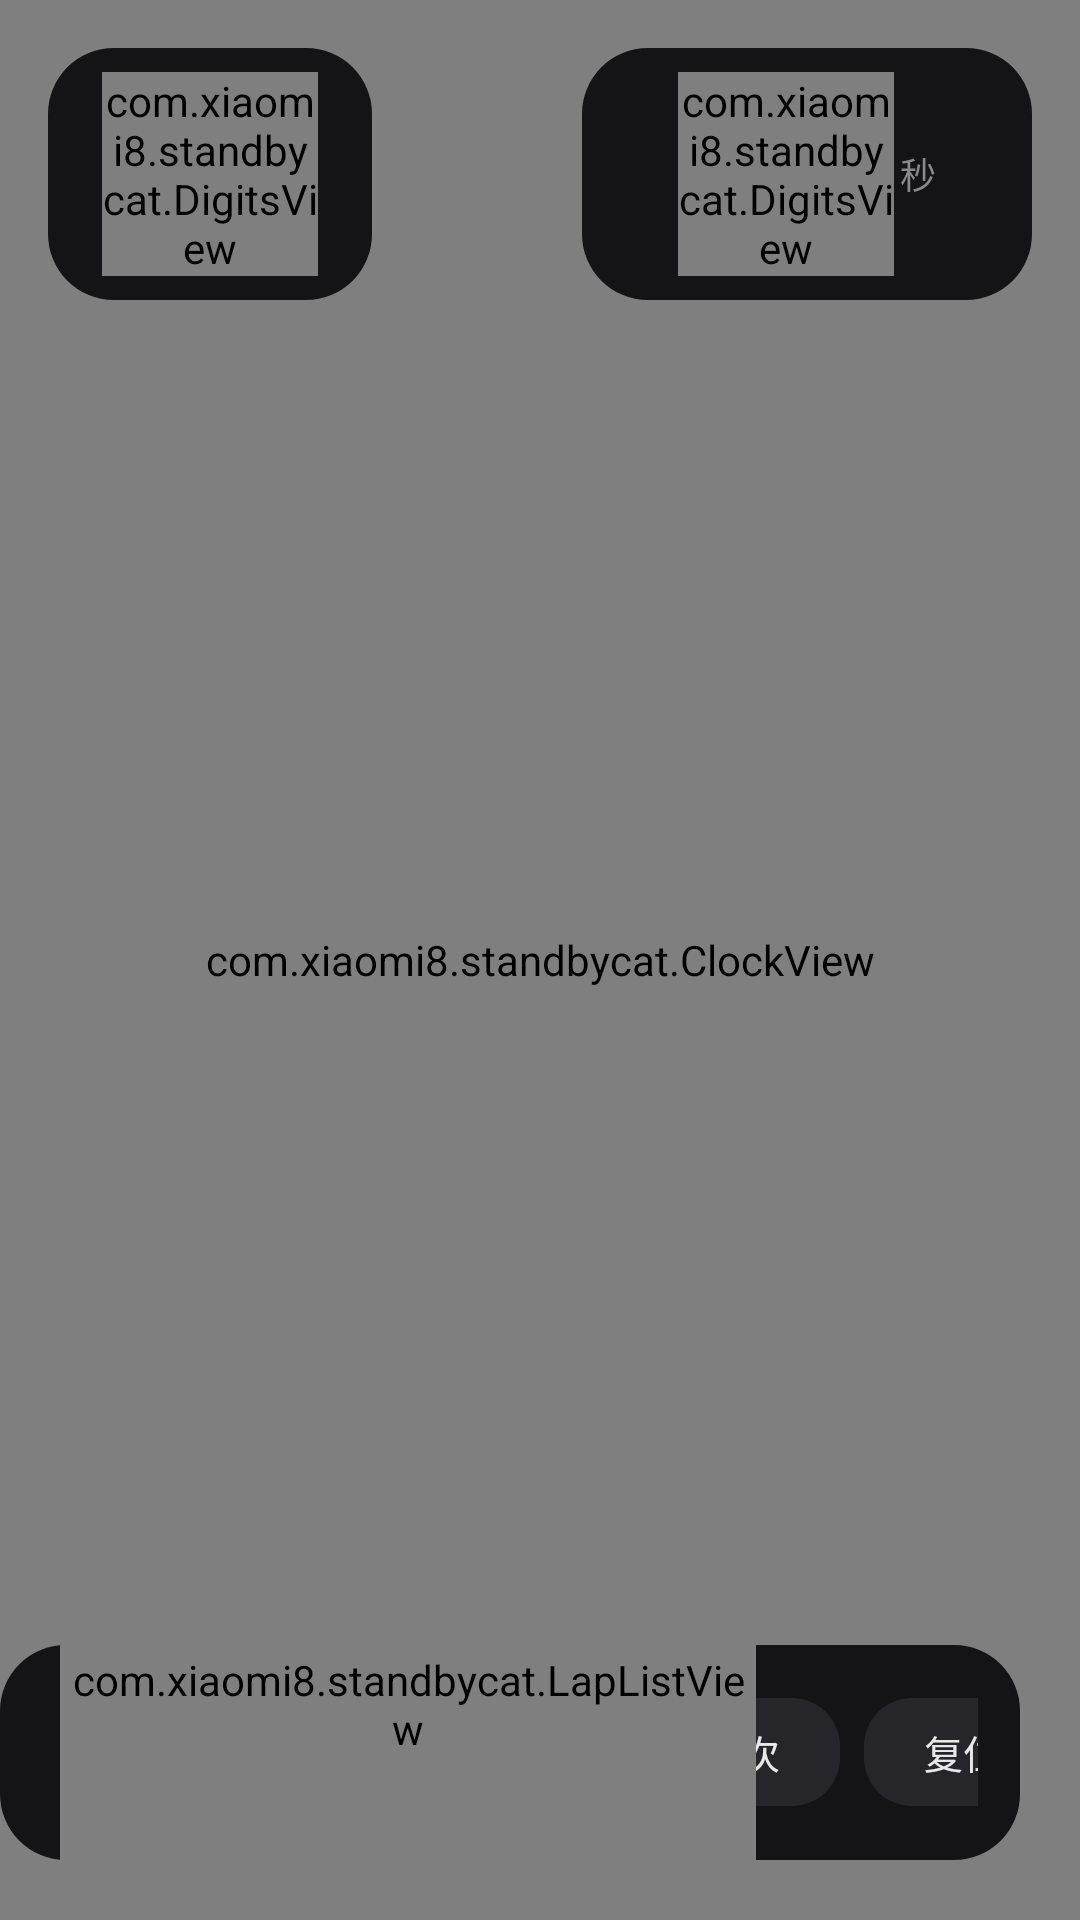

Here is an Android app screen rendered from its layout file. Give the layout XML and the strings, colors and styles it references.
<!-- AndroidManifest.xml: application theme Theme.StandByCat -->
<!-- res/layout/activity_clock.xml -->
<?xml version="1.0" encoding="utf-8"?>
<FrameLayout xmlns:android="http://schemas.android.com/apk/res/android"
    android:id="@+id/clockRoot"
    android:layout_width="match_parent"
    android:layout_height="match_parent"
    android:background="#FF000000">

    
    <FrameLayout
        android:id="@+id/pageHost"
        android:layout_width="match_parent"
        android:layout_height="match_parent">

        
        <FrameLayout
            android:id="@+id/pageDigital"
            android:layout_width="match_parent"
            android:layout_height="match_parent">

            <com.xiaomi8.standbycat.BigClockView
                android:id="@+id/bigClock"
                android:layout_width="match_parent"
                android:layout_height="match_parent" />
        </FrameLayout>

        
        <FrameLayout
            android:id="@+id/pageCountdown"
            android:layout_width="match_parent"
            android:layout_height="match_parent">

            <com.xiaomi8.standbycat.CountdownPageView
                android:id="@+id/countdownPage"
                android:layout_width="match_parent"
                android:layout_height="match_parent" />
        </FrameLayout>

        
        <FrameLayout
            android:id="@+id/pageTimer"
            android:layout_width="match_parent"
            android:layout_height="match_parent">

            <com.xiaomi8.standbycat.TimerPageView
                android:id="@+id/timerPage"
                android:layout_width="match_parent"
                android:layout_height="match_parent" />
        </FrameLayout>

        
        <FrameLayout
            android:id="@+id/pageAnalog"
            android:layout_width="match_parent"
            android:layout_height="match_parent">

            <com.xiaomi8.standbycat.ClockView
                android:id="@+id/analogClock"
                android:layout_width="match_parent"
                android:layout_height="match_parent" />
        </FrameLayout>
    </FrameLayout>

    

    
    <LinearLayout
        android:id="@+id/cdPresets"
        android:layout_width="wrap_content"
        android:layout_height="wrap_content"
        android:layout_gravity="top|end"
        android:layout_marginTop="14dp"
        android:layout_marginRight="18dp"
        android:orientation="horizontal"
        android:visibility="gone">

        <TextView
            android:id="@+id/cdPreset5"
            android:layout_width="60dp"
            android:layout_height="38dp"
            android:background="@drawable/chip_bg"
            android:gravity="center"
            android:text="5 分"
            android:textColor="#E8E8E8"
            android:textSize="13sp" />

        <TextView
            android:id="@+id/cdPreset15"
            android:layout_width="60dp"
            android:layout_height="38dp"
            android:layout_marginLeft="8dp"
            android:background="@drawable/chip_bg"
            android:gravity="center"
            android:text="15 分"
            android:textColor="#E8E8E8"
            android:textSize="13sp" />

        <TextView
            android:id="@+id/cdPreset30"
            android:layout_width="60dp"
            android:layout_height="38dp"
            android:layout_marginLeft="8dp"
            android:background="@drawable/chip_bg"
            android:gravity="center"
            android:text="30 分"
            android:textColor="#E8E8E8"
            android:textSize="13sp" />

        <TextView
            android:id="@+id/cdPreset60"
            android:layout_width="60dp"
            android:layout_height="38dp"
            android:layout_marginLeft="8dp"
            android:background="@drawable/chip_bg"
            android:gravity="center"
            android:text="60 分"
            android:textColor="#E8E8E8"
            android:textSize="13sp" />
    </LinearLayout>

    
    <TextView
        android:id="@+id/cdHint"
        android:layout_width="wrap_content"
        android:layout_height="wrap_content"
        android:layout_gravity="bottom|center_horizontal"
        android:layout_marginBottom="30dp"
        android:text="在数字上上下滑动调整时长"
        android:textColor="#8A8A8A"
        android:textSize="13sp"
        android:visibility="gone" />

    
    <TextView
        android:id="@+id/cdToggle"
        android:layout_width="92dp"
        android:layout_height="44dp"
        android:layout_gravity="bottom|end"
        android:layout_marginBottom="22dp"
        android:layout_marginRight="22dp"
        android:background="@drawable/chip_bg"
        android:gravity="center"
        android:text="开始"
        android:textColor="#E8E8E8"
        android:textSize="15sp"
        android:visibility="gone" />

    
    <LinearLayout
        android:id="@+id/bottomBar"
        android:layout_width="wrap_content"
        android:layout_height="wrap_content"
        android:layout_gravity="bottom|start"
        android:orientation="vertical"
        android:gravity="start"
        android:paddingLeft="34dp"
        android:paddingBottom="34dp">

        <TextView
            android:id="@+id/dateText"
            android:layout_width="wrap_content"
            android:layout_height="wrap_content"
            android:text="星期三 2026年10月14日"
            android:textColor="#A8A8A8"
            android:textSize="16sp"
            android:letterSpacing="0.06" />

    </LinearLayout>

    
    <LinearLayout
        android:id="@+id/dotsRow"
        android:layout_width="wrap_content"
        android:layout_height="wrap_content"
        android:layout_gravity="bottom|center_horizontal"
        android:orientation="horizontal"
        android:paddingBottom="12dp" />

    
    <LinearLayout
        android:id="@+id/nowPanel"
        android:layout_width="wrap_content"
        android:layout_height="wrap_content"
        android:layout_gravity="top|start"
        android:layout_marginLeft="16dp"
        android:layout_marginTop="16dp"
        android:background="@drawable/panel_bg"
        android:gravity="center_vertical"
        android:orientation="horizontal"
        android:paddingLeft="18dp"
        android:paddingTop="8dp"
        android:paddingRight="18dp"
        android:paddingBottom="8dp">

        <com.xiaomi8.standbycat.DigitsView
            android:id="@+id/nowText"
            android:layout_width="72dp"
            android:layout_height="wrap_content" />
    </LinearLayout>

    
    <LinearLayout
        android:id="@+id/topRightBar"
        android:layout_width="wrap_content"
        android:layout_height="wrap_content"
        android:layout_gravity="top|end"
        android:layout_marginRight="16dp"
        android:layout_marginTop="16dp"
        android:gravity="center_vertical"
        android:orientation="horizontal">

        
        <FrameLayout
            android:layout_width="150dp"
            android:layout_height="wrap_content">

            
            <LinearLayout
                android:id="@+id/secondsPanel"
                android:layout_width="match_parent"
                android:layout_height="wrap_content"
                android:background="@drawable/panel_bg"
                android:gravity="center"
                android:orientation="horizontal"
                android:paddingLeft="16dp"
                android:paddingTop="8dp"
                android:paddingRight="16dp"
                android:paddingBottom="8dp">

                <com.xiaomi8.standbycat.DigitsView
                    android:id="@+id/secondsText"
                    android:layout_width="72dp"
                    android:layout_height="wrap_content" />

                <TextView
                    android:id="@+id/secondsUnit"
                    android:layout_width="wrap_content"
                    android:layout_height="wrap_content"
                    android:layout_marginLeft="2dp"
                    android:text="秒"
                    android:textColor="#8A8A8A"
                    android:textSize="12sp" />
            </LinearLayout>

            
            <LinearLayout
                android:id="@+id/msPanel"
                android:layout_width="match_parent"
                android:layout_height="wrap_content"
                android:background="@drawable/panel_bg"
                android:gravity="center"
                android:orientation="horizontal"
                android:paddingLeft="16dp"
                android:paddingTop="8dp"
                android:paddingRight="16dp"
                android:paddingBottom="8dp"
                android:visibility="invisible">

                <com.xiaomi8.standbycat.MsView
                    android:id="@+id/msView"
                    android:layout_width="72dp"
                    android:layout_height="44dp" />

                <TextView
                    android:layout_width="wrap_content"
                    android:layout_height="wrap_content"
                    android:layout_marginLeft="2dp"
                    android:text="毫秒"
                    android:textColor="#8A8A8A"
                    android:textSize="12sp" />
            </LinearLayout>
        </FrameLayout>
    </LinearLayout>

    
    <LinearLayout
        android:id="@+id/timerPanel"
        android:layout_width="wrap_content"
        android:layout_height="wrap_content"
        android:layout_gravity="bottom|end"
        android:layout_marginBottom="20dp"
        android:layout_marginRight="20dp"
        android:background="@drawable/panel_bg"
        android:gravity="center_vertical"
        android:orientation="horizontal"
        android:paddingLeft="22dp"
        android:paddingTop="10dp"
        android:paddingRight="14dp"
        android:paddingBottom="10dp">

        <com.xiaomi8.standbycat.DigitsView
            android:id="@+id/timerText"
            android:layout_width="100dp"
            android:layout_height="wrap_content" />

        <TextView
            android:id="@+id/btnPrimary"
            android:layout_width="66dp"
            android:layout_height="36dp"
            android:layout_marginLeft="18dp"
            android:background="@drawable/chip_bg"
            android:gravity="center"
            android:text="开始"
            android:textColor="#E8E8E8"
            android:textSize="13sp" />

        <TextView
            android:id="@+id/btnLap"
            android:layout_width="66dp"
            android:layout_height="36dp"
            android:layout_marginLeft="8dp"
            android:background="@drawable/chip_bg"
            android:gravity="center"
            android:text="计次"
            android:textColor="#E8E8E8"
            android:textSize="13sp" />

        <TextView
            android:id="@+id/btnReset"
            android:layout_width="66dp"
            android:layout_height="36dp"
            android:layout_marginLeft="8dp"
            android:background="@drawable/chip_bg"
            android:gravity="center"
            android:text="复位"
            android:textColor="#E8E8E8"
            android:textSize="13sp" />
    </LinearLayout>

    
    <com.xiaomi8.standbycat.LapListView
        android:id="@+id/lapList"
        android:layout_width="232dp"
        android:layout_height="104dp"
        android:layout_gravity="bottom|start"
        android:layout_marginLeft="20dp"
        android:layout_marginBottom="20dp"
        android:background="@drawable/panel_bg" />
</FrameLayout>
<!-- resources referenced by this layout -->
<resources>
  <!-- drawable chip_bg (drawable) -->
  <?xml version="1.0" encoding="utf-8"?>
  <shape xmlns:android="http://schemas.android.com/apk/res/android"
      android:shape="rectangle">
      <solid android:color="#FF26262A" />
      <corners android:radius="16dp" />
  </shape>
  <!-- drawable panel_bg (drawable) -->
  <?xml version="1.0" encoding="utf-8"?>
  <shape xmlns:android="http://schemas.android.com/apk/res/android"
      android:shape="rectangle">
      <solid android:color="#FF141416" />
      <corners android:radius="22dp" />
  </shape>
  <style name="Theme.StandByCat" parent="android:Theme.Material.NoActionBar">
          <item name="android:statusBarColor">#00000000</item>
          <item name="android:navigationBarColor">#00000000</item>
          <item name="android:windowLightStatusBar">false</item>
          <item name="android:colorAccent">@color/accent</item>
          <item name="android:forceDarkAllowed">false</item>
      </style>
  <color name="accent">#FF9F43</color>
</resources>
